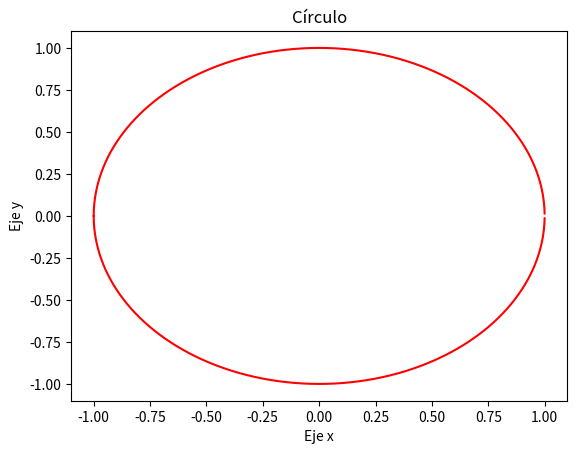

Write the Python code that produced this figure.
import numpy as np
import matplotlib.pyplot as plt

# Generar una secuencia de valores de x de -1 a 1 con un espaciado de 0.0001
# np.arange() es una función de NumPy que crea un array de números espaciados uniformemente dentro de un intervalo dado.
# -1 es el valor inicial del intervalo (inclusive).
# 1 es el valor final del intervalo (exclusive).
# 0.0001 es el espaciado entre cada valor en la secuencia. Cuanto menor sea el espaciado, más "suave" se verá la curva.
x = np.arange(-1, 1, 0.0001)

# Implementación de la fórmula para la parte superior de un círculo
# La ecuación de un círculo centrado en el origen (0, 0) con radio 1 es x^2 + y^2 = 1.
# Despejando 'y', obtenemos y^2 = 1 - x^2, y tomando la raíz cuadrada, obtenemos dos soluciones:
# y = +sqrt(1 - x^2) para la parte superior del círculo.
# Aquí, np.sqrt() es la función de NumPy para calcular la raíz cuadrada elemento por elemento del array (1 - x**2).
# x**2 calcula el cuadrado de cada elemento en el array 'x'.
y1 = np.sqrt(1 - x**2)

# Implementación de la fórmula para la parte inferior de un círculo
# Similar a la parte superior, pero con el signo negativo para obtener la parte inferior del círculo:
# y = -sqrt(1 - x^2).
y2 = -np.sqrt(1 - x**2)

# Graficar el gráfico con las dos partes del círculo
# plt.plot() es una función de Matplotlib para dibujar puntos o líneas en un gráfico.
# El primer argumento ('x') son los valores para el eje horizontal.
# El segundo argumento ('y1') son los valores para el eje vertical de la primera parte del círculo.
# El tercer argumento ('r') es una cadena de formato que especifica el color de la línea (en este caso, 'r' significa rojo).
plt.plot(x, y1, 'r')

# Se dibuja la segunda parte del círculo utilizando los mismos valores de 'x' pero diferentes valores de 'y' ('y2').
# También se utiliza el color rojo ('r') para esta parte.
plt.plot(x, y2, 'r' )

# Agregar el título del gráfico y las etiquetas de los ejes x e y
# plt.title() establece el título que aparecerá en la parte superior del gráfico.
plt.title("Círculo")

# plt.xlabel() establece la etiqueta que aparecerá en el eje horizontal (eje x).
plt.xlabel("Eje x")

# plt.ylabel() establece la etiqueta que aparecerá en el eje vertical (eje y).
plt.ylabel("Eje y")

# Mostrar el gráfico
# plt.show() es una función que muestra la figura o figuras creadas con Matplotlib.
# Sin esta línea, el gráfico no se mostrará al ejecutar el código.
plt.show()